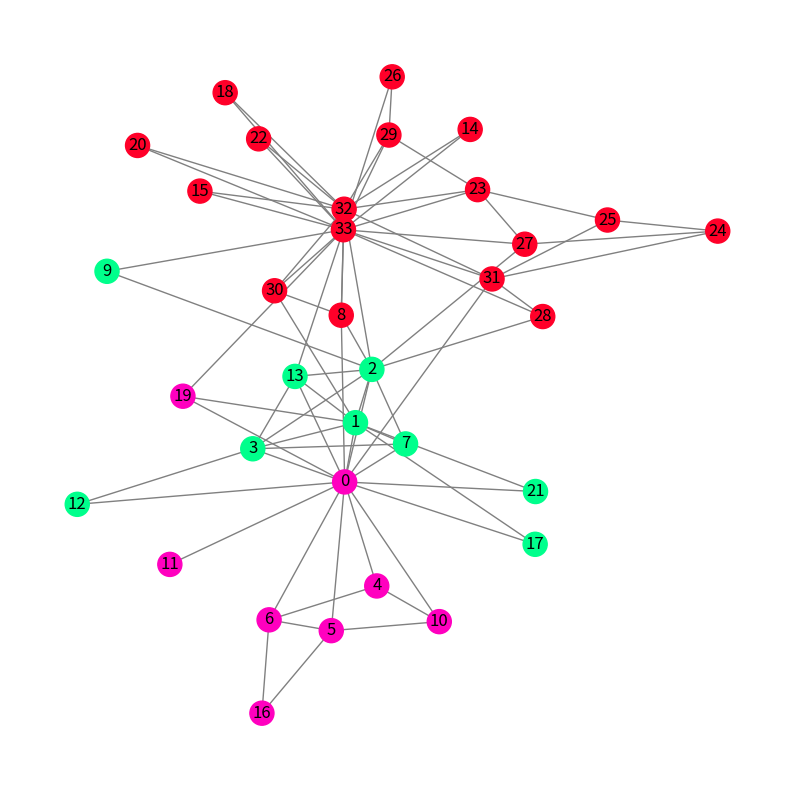

Generate this figure with matplotlib:
import numpy as np
from networkx.algorithms.community.modularity_max import greedy_modularity_communities
import networkx as nx
import matplotlib.pyplot as plt
g = nx.karate_club_graph()

g.number_of_nodes(), g.number_of_edges()
# 34,78

communities = greedy_modularity_communities(g)
colors = np.zeros(g.number_of_nodes())

for i, com in enumerate(communities):
    # print(list(com))
    colors[list(com)] = i
    # print(colors[list(com)],i)
print(colors)

n_classes = np.unique(colors).shape[0]
labels = np.eye(n_classes)[colors.astype(int)]
# print(labels)
fig, ax = plt.subplots(figsize=(10,10))
pos = nx.spring_layout(g, k=5/np.sqrt(g.number_of_nodes()))
kwargs = {"cmap": 'gist_rainbow', "edge_color":'gray'}
nx.draw(
    g, with_labels=True, 
    node_color=colors, **kwargs)

# plt.show()
